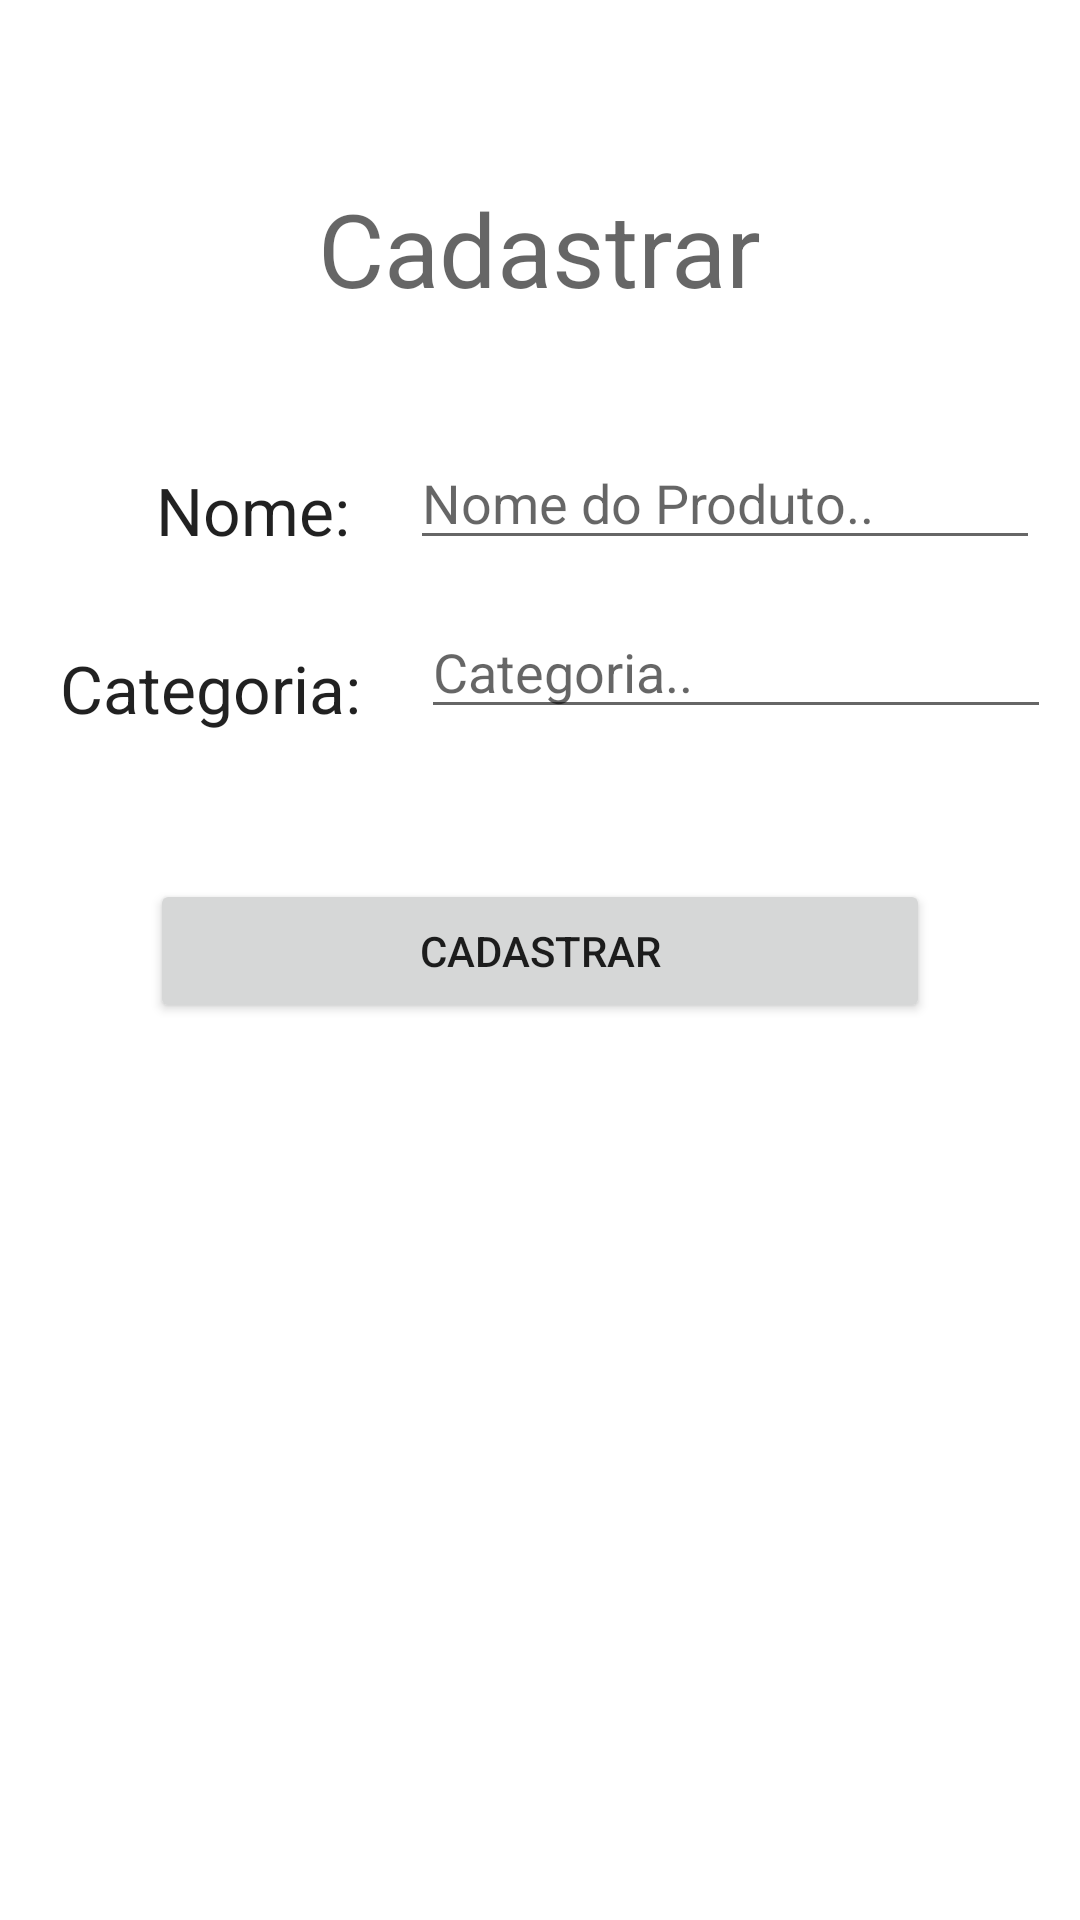

Produce the Android XML layout that renders to this screen, including the resource entries it uses.
<!-- AndroidManifest.xml: application theme Theme.ProdutoFinal -->
<!-- res/layout/activity_cad_produto.xml -->
<?xml version="1.0" encoding="utf-8"?>
<androidx.constraintlayout.widget.ConstraintLayout xmlns:android="http://schemas.android.com/apk/res/android"
    xmlns:app="http://schemas.android.com/apk/res-auto"
    xmlns:tools="http://schemas.android.com/tools"
    android:layout_width="match_parent"
    android:layout_height="match_parent"
    tools:context=".CadProduto">

    <EditText
        android:id="@+id/txtNome"
        android:layout_width="wrap_content"
        android:layout_height="wrap_content"
        android:layout_marginStart="20dp"
        android:layout_marginTop="40dp"
        android:ems="10"
        android:hint="Nome do Produto.."
        android:inputType="textPersonName"
        app:layout_constraintStart_toEndOf="@+id/lblNome"
        app:layout_constraintTop_toBottomOf="@+id/lblCadastrar" />

    <TextView
        android:id="@+id/lblNome"
        android:layout_width="wrap_content"
        android:layout_height="wrap_content"
        android:layout_marginStart="52dp"
        android:layout_marginTop="50dp"
        android:text="Nome:"
        android:textAppearance="@style/TextAppearance.AppCompat.Large"
        app:layout_constraintStart_toStartOf="parent"
        app:layout_constraintTop_toBottomOf="@+id/lblCadastrar" />

    <TextView
        android:id="@+id/lblCadastrar"
        android:layout_width="wrap_content"
        android:layout_height="wrap_content"
        android:layout_marginStart="100dp"
        android:layout_marginTop="60dp"
        android:layout_marginEnd="100dp"
        android:text="Cadastrar"
        android:textAppearance="@style/TextAppearance.AppCompat.Display1"
        app:layout_constraintEnd_toEndOf="parent"
        app:layout_constraintStart_toStartOf="parent"
        app:layout_constraintTop_toTopOf="parent" />

    <TextView
        android:id="@+id/lblCategoria"
        android:layout_width="wrap_content"
        android:layout_height="wrap_content"
        android:layout_marginStart="20dp"
        android:layout_marginTop="30dp"
        android:text="Categoria:"
        android:textAppearance="@style/TextAppearance.AppCompat.Large"
        app:layout_constraintStart_toStartOf="parent"
        app:layout_constraintTop_toBottomOf="@+id/lblNome" />

    <EditText
        android:id="@+id/txtCategoria"
        android:layout_width="wrap_content"
        android:layout_height="wrap_content"
        android:layout_marginStart="20dp"
        android:layout_marginTop="15dp"
        android:ems="10"
        android:hint="Categoria.."
        android:inputType="textPersonName"
        app:layout_constraintStart_toEndOf="@+id/lblCategoria"
        app:layout_constraintTop_toBottomOf="@+id/txtNome" />

    <Button
        android:id="@+id/btnSalvar"
        android:layout_width="0dp"
        android:layout_height="wrap_content"
        android:layout_marginStart="50dp"
        android:layout_marginTop="50dp"
        android:layout_marginEnd="50dp"
        android:onClick="btnSalvar"
        android:text="Cadastrar"
        app:layout_constraintEnd_toEndOf="parent"
        app:layout_constraintStart_toStartOf="parent"
        app:layout_constraintTop_toBottomOf="@+id/txtCategoria" />
</androidx.constraintlayout.widget.ConstraintLayout>
<!-- resources referenced by this layout -->
<resources>
  <style name="Theme.ProdutoFinal" parent="Theme.MaterialComponents.DayNight.DarkActionBar">
          
          <item name="colorPrimary">@color/purple_500</item>
          <item name="colorPrimaryVariant">@color/purple_700</item>
          <item name="colorOnPrimary">@color/white</item>
          
          <item name="colorSecondary">@color/teal_200</item>
          <item name="colorSecondaryVariant">@color/teal_700</item>
          <item name="colorOnSecondary">@color/black</item>
          
          <item name="android:statusBarColor" tools:targetApi="l">?attr/colorPrimaryVariant</item>
          
      </style>
  <!-- not gathered from this repository: default colours our renderer supplied (Android Studio template values) -->
  <color name="purple_500">#FF6200EE</color>
  <color name="purple_700">#FF3700B3</color>
  <color name="teal_200">#FF03DAC5</color>
  <color name="teal_700">#FF018786</color>
  <color name="black">#FF000000</color>
  <color name="white">#FFFFFFFF</color>
</resources>
